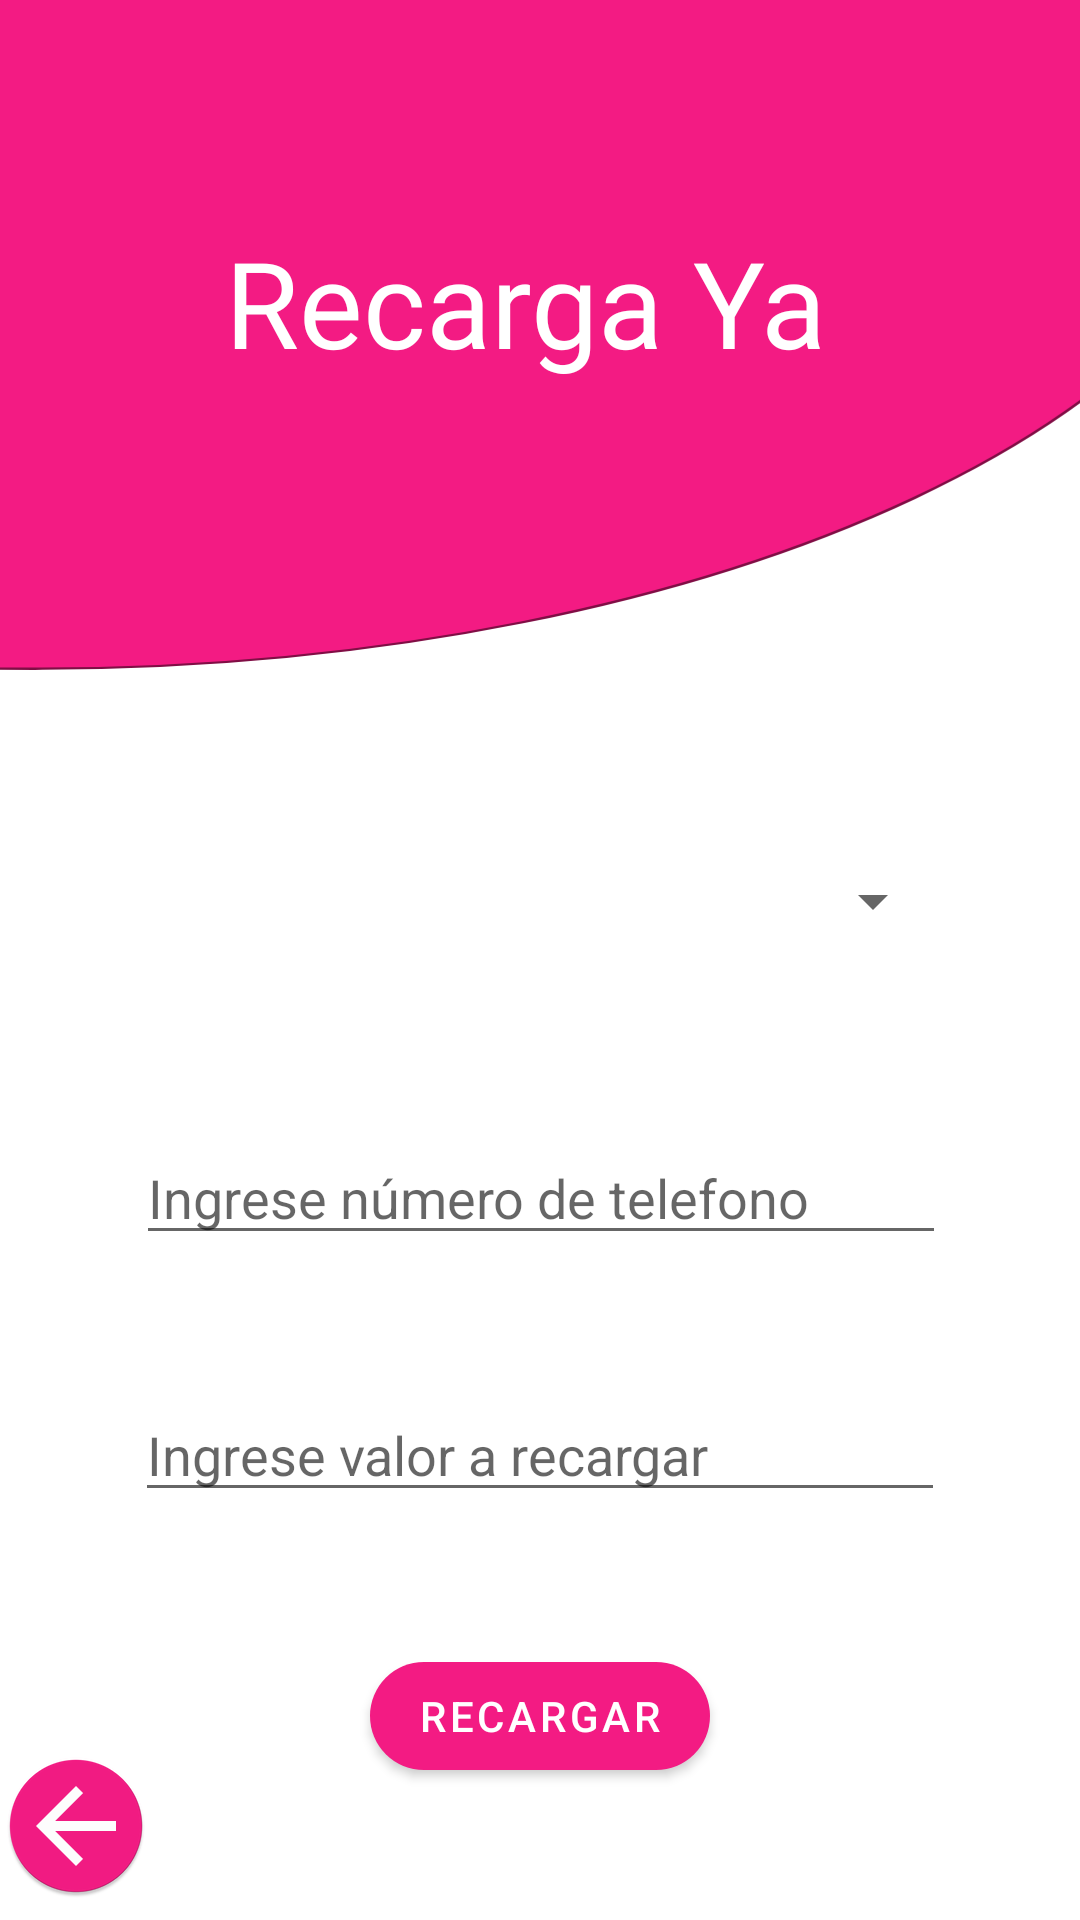

Android layout source for this screen:
<!-- AndroidManifest.xml: application theme Theme.Recargas -->
<!-- res/layout/activity_recarga.xml -->
<?xml version="1.0" encoding="utf-8"?>
<androidx.constraintlayout.widget.ConstraintLayout xmlns:android="http://schemas.android.com/apk/res/android"
    xmlns:app="http://schemas.android.com/apk/res-auto"
    xmlns:tools="http://schemas.android.com/tools"
    android:layout_width="match_parent"
    android:layout_height="match_parent"
    tools:context=".recarga">

    <ImageView
        android:id="@+id/imageView2"
        android:layout_width="match_parent"
        android:layout_height="0dp"
        android:scaleType="centerCrop"
        android:src="@drawable/ic_ellipse_1"
        app:layout_constraintBottom_toTopOf="@+id/guidelineboton"
        app:layout_constraintEnd_toEndOf="parent"
        app:layout_constraintHorizontal_bias="0.0"
        app:layout_constraintStart_toStartOf="parent"
        app:layout_constraintTop_toTopOf="parent"
        app:layout_constraintVertical_bias="0.0" />

    <androidx.constraintlayout.widget.Guideline
        android:id="@+id/guidelineboton"
        android:layout_width="wrap_content"
        android:layout_height="wrap_content"
        android:orientation="horizontal"
        app:layout_constraintGuide_percent="0.35" />

    <androidx.constraintlayout.widget.Guideline
        android:id="@+id/guidelineboton4"
        android:layout_width="wrap_content"
        android:layout_height="wrap_content"
        android:orientation="vertical"
        app:layout_constraintGuide_end="85dp" />

    <androidx.constraintlayout.widget.Guideline
        android:id="@+id/guidelineboton3"
        android:layout_width="wrap_content"
        android:layout_height="wrap_content"
        android:orientation="vertical"
        app:layout_constraintGuide_begin="75dp" />

    <androidx.constraintlayout.widget.Guideline
        android:id="@+id/guidelineboton1"
        android:layout_width="wrap_content"
        android:layout_height="wrap_content"
        android:orientation="horizontal"
        app:layout_constraintGuide_percent="0.25" />

    <TextView
        android:id="@+id/tvRecargas1"
        android:layout_width="wrap_content"
        android:layout_height="wrap_content"
        android:fontFamily="@font/fasteroneregular"
        android:text="Recarga Ya"
        android:textColor="@color/white"
        android:textSize="40sp"
        app:layout_constraintBottom_toTopOf="@+id/guidelineboton1"
        app:layout_constraintEnd_toStartOf="@+id/guidelineboton4"
        app:layout_constraintHorizontal_bias="0.285"
        app:layout_constraintStart_toStartOf="@+id/guidelineboton3"
        app:layout_constraintTop_toTopOf="parent"
        app:layout_constraintVertical_bias="0.695" />

    <ImageView
        android:id="@+id/imageView"
        android:layout_width="232dp"
        android:layout_height="464dp"
        android:alpha="0.4"
        app:layout_constraintBottom_toBottomOf="parent"
        app:layout_constraintEnd_toEndOf="parent"
        app:layout_constraintHorizontal_bias="0.517"
        app:layout_constraintStart_toEndOf="parent"
        app:layout_constraintTop_toBottomOf="parent"
        app:layout_constraintTop_toTopOf="parent"
        app:layout_constraintVertical_bias="1.0"
        app:srcCompat="@drawable/torre" />

    <Spinner
        android:id="@+id/spinner_operadores"
        android:layout_width="270dp"
        android:layout_height="65dp"
        android:scrollbarSize="50dp"
        android:spinnerMode="dropdown"
        app:layout_constraintBottom_toTopOf="@+id/et1"
        app:layout_constraintEnd_toEndOf="parent"
        app:layout_constraintStart_toStartOf="parent"
        app:layout_constraintTop_toBottomOf="@+id/imageView2"/>

    <EditText
        android:id="@+id/et1"
        android:layout_width="270dp"
        android:layout_height="wrap_content"
        android:ems="10"
        android:hint="Ingrese número de telefono"
        android:inputType="phone"
        android:maxLength="10"
        app:layout_constraintBottom_toTopOf="@+id/et2"
        app:layout_constraintEnd_toEndOf="parent"
        app:layout_constraintHorizontal_bias="0.503"
        app:layout_constraintStart_toStartOf="parent"
        app:layout_constraintTop_toBottomOf="@id/spinner_operadores" />

    <EditText
        android:id="@+id/et2"
        android:layout_width="270dp"
        android:layout_height="wrap_content"
        android:ems="10"
        android:hint="Ingrese valor a recargar"
        android:inputType="number"
        app:layout_constraintBottom_toTopOf="@+id/button"
        app:layout_constraintEnd_toEndOf="parent"
        app:layout_constraintStart_toStartOf="parent"
        app:layout_constraintTop_toBottomOf="@id/et1" />

    <Button
        android:id="@+id/button"
        android:layout_width="wrap_content"
        android:layout_height="wrap_content"
        android:onClick="recargar"
        android:text="recargar"
        app:cornerRadius="25dp"
        app:layout_constraintBottom_toBottomOf="parent"
        app:layout_constraintEnd_toEndOf="parent"
        app:layout_constraintHorizontal_bias="0.5"
        app:layout_constraintStart_toStartOf="parent"
        app:layout_constraintTop_toBottomOf="@id/et2" />

    <ImageView
        android:id="@+id/imageView3"
        android:layout_width="wrap_content"
        android:layout_height="wrap_content"
        android:onClick="atras"
        app:layout_constraintBottom_toBottomOf="parent"
        app:layout_constraintEnd_toStartOf="@+id/guidelineboton3"
        app:layout_constraintHorizontal_bias="0.05"
        app:layout_constraintStart_toStartOf="parent"
        app:layout_constraintTop_toTopOf="@+id/guidelineboton"
        app:layout_constraintVertical_bias="0.98"
        app:srcCompat="@mipmap/back" />


</androidx.constraintlayout.widget.ConstraintLayout>
<!-- resources referenced by this layout -->
<resources>
  <!-- drawable ic_ellipse_1 (drawable) -->
  <vector xmlns:android="http://schemas.android.com/apk/res/android"
      android:width="575dp"
      android:height="295dp"
      android:viewportWidth="375"
      android:viewportHeight="295">
    <path
        android:strokeWidth="1"
        android:pathData="M397.423,39.818C397.705,109.427 358.459,172.654 294.684,218.597C230.911,264.539 142.642,293.168 44.993,293.563C-52.655,293.958 -141.153,266.043 -205.296,220.619C-269.44,175.193 -309.196,112.286 -309.478,42.676C-309.759,-26.934 -270.513,-90.16 -206.739,-136.103C-142.965,-182.045 -54.696,-210.674 42.953,-211.069C140.601,-211.464 229.099,-183.55 293.242,-138.125C357.386,-92.699 397.142,-29.792 397.423,39.818Z"
        android:fillColor="#F31B83"
        android:strokeColor="#800E45"/>
  </vector>
  <!-- mipmap back: png bitmap (mipmap-hdpi, 2902 bytes) -->
  <style name="Theme.Recargas" parent="Theme.MaterialComponents.Light.NoActionBar">
          
          <item name="colorPrimary">#F31B83</item>
          <item name="colorPrimaryVariant">#F31B83</item>
          <item name="colorOnPrimary">@color/white</item>
          
          <item name="colorSecondary">@color/teal_200</item>
          <item name="colorSecondaryVariant">@color/teal_700</item>
          <item name="colorOnSecondary">@color/white</item>
          
          <item name="android:statusBarColor" tools:targetApi="l">?attr/colorPrimaryVariant</item>
          
      </style>
  <!-- not gathered from this repository: default colours our renderer supplied (Android Studio template values) -->
  <color name="teal_200">#FF03DAC5</color>
  <color name="teal_700">#FF018786</color>
  <color name="white">#FFFFFFFF</color>
</resources>
